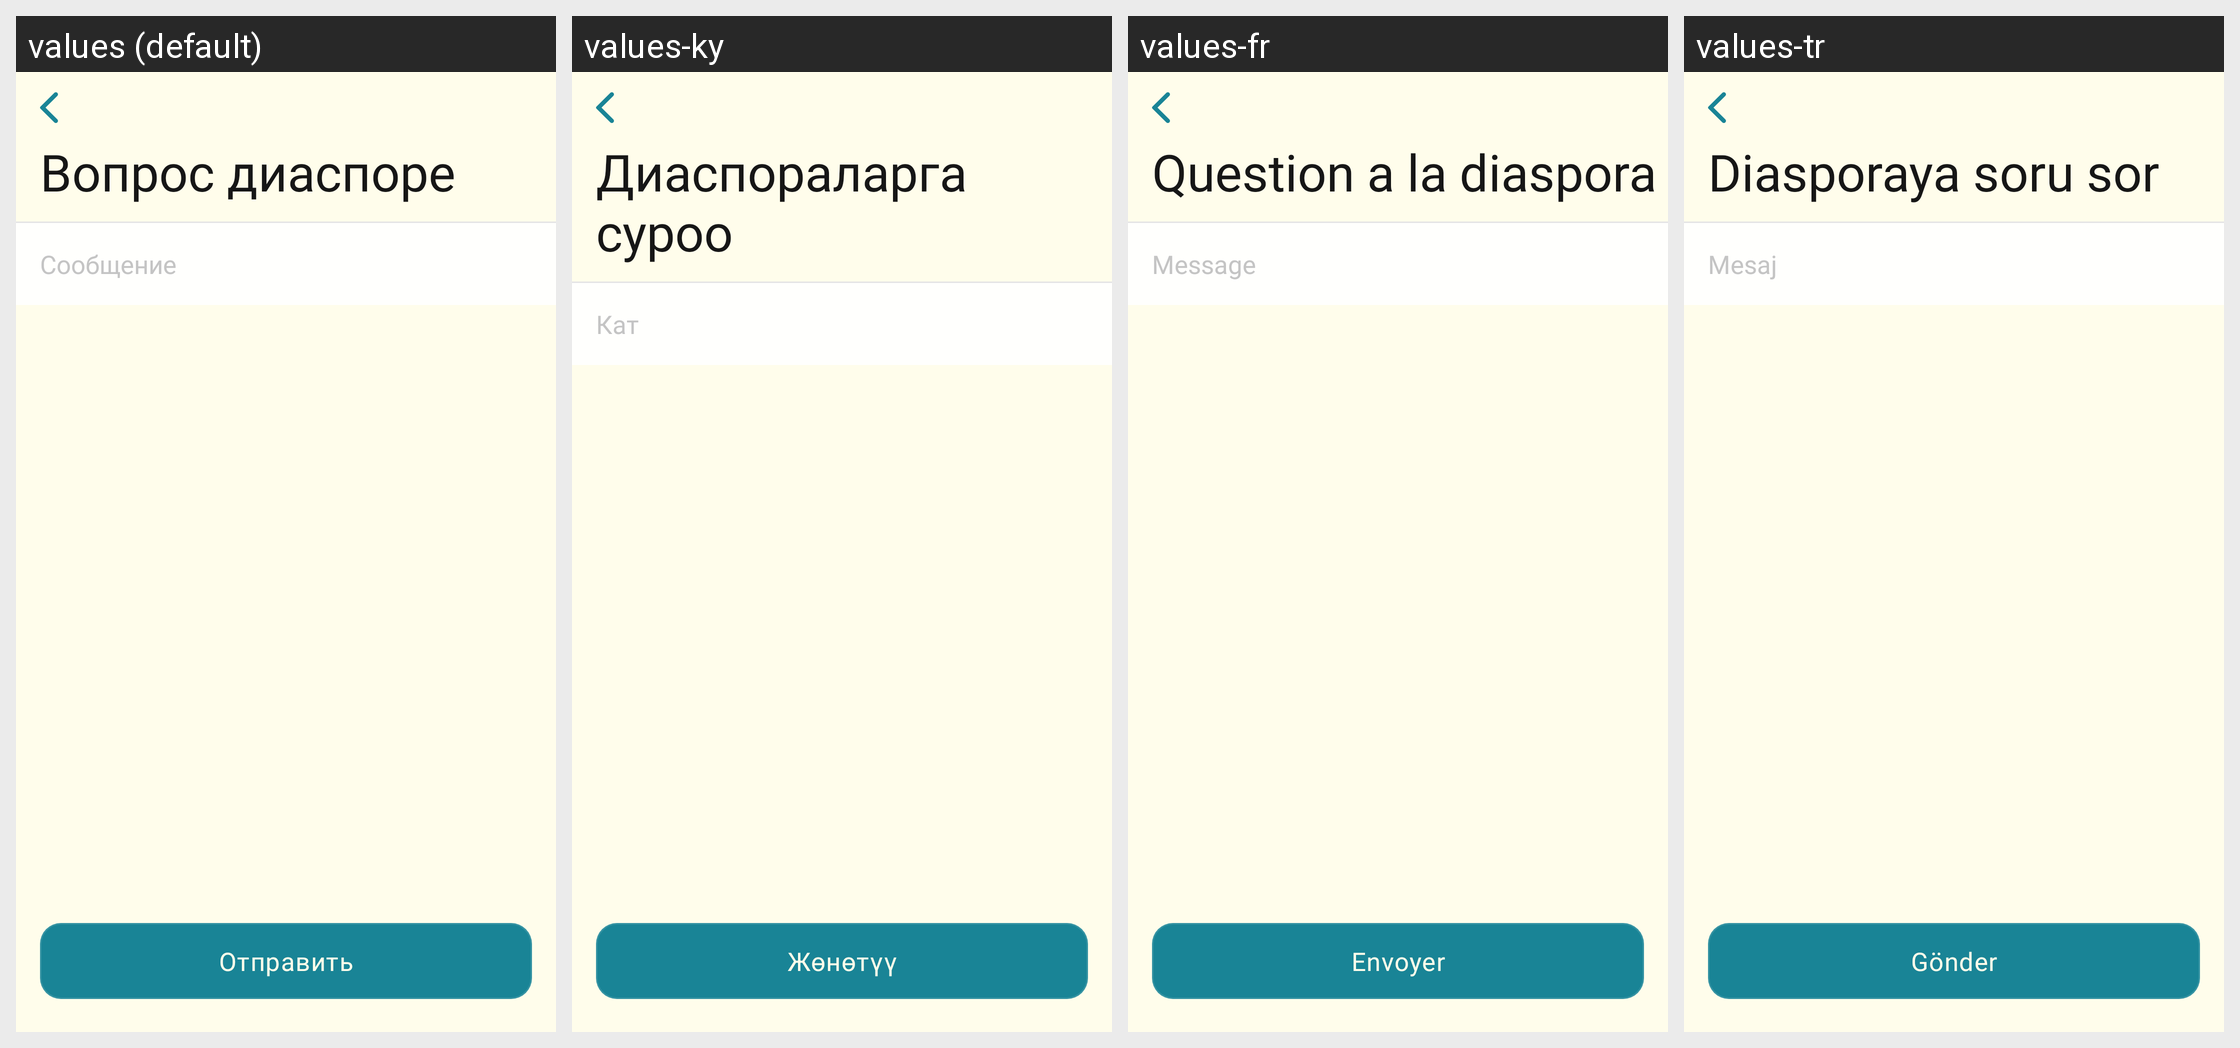

The same Android screen rendered under several of its app's locales, left to right. List the strings drawn on it with the default value and each locale's translation.
Android screen res/layout/fragment_diaspoar_quastion.xml rendered under 4 locales, left to right: values (default), values-ky, values-fr, values-tr. Device: Nexus 5 (rendered at 1080×1920; each locale shown at half size, 540×960, under a caption strip naming it); theme Theme.MuslimLife.
Other locales in the repository, not shown: values-en, values-tg, values-uz.
Strings drawn on this screen, with the default value and each locale's value (text and hints the layout hard-codes, and strings that could not be matched under every locale, appear in the picture but are not listed):

quastion_diaspoar
  values: Вопрос диаспоре
  values-ky: Диаспораларга суроо
  values-fr: Question a la diaspora
  values-tr: Diasporaya soru sor

message_diaspoar
  values: Сообщение
  values-ky: Кат
  values-fr: Message
  values-tr: Mesaj

send
  values: Отправить
  values-ky: Жөнөтүү
  values-fr: Envoyer
  values-tr: Gönder
